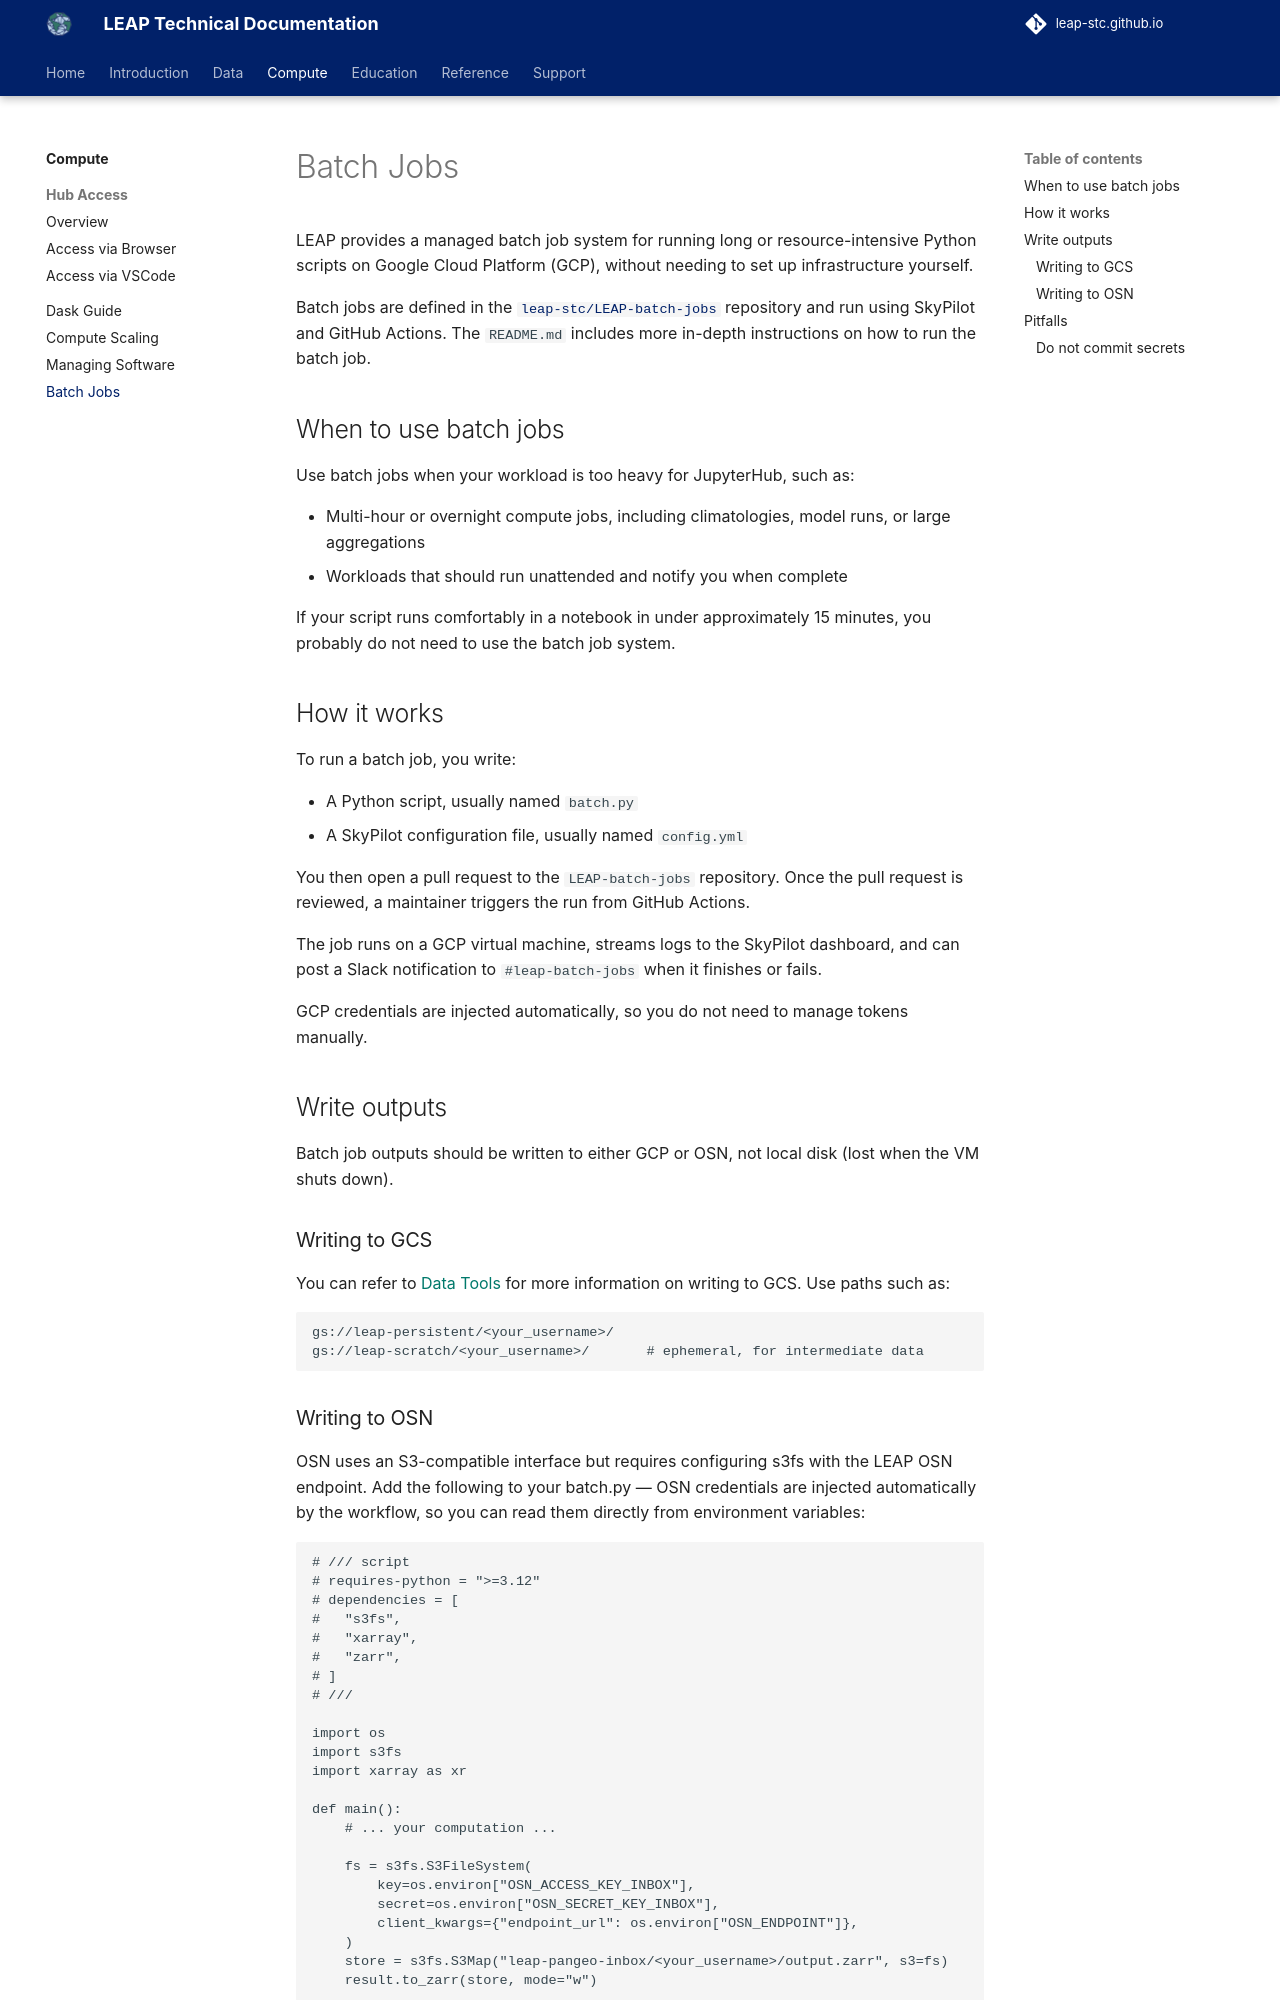

repository: leap-stc/leap-stc.github.io · page: compute/skypilot/index.html · generator: mkdocs

# Batch Jobs

LEAP provides a managed batch job system for running long or resource-intensive Python scripts on Google Cloud Platform (GCP), without needing to set up infrastructure yourself.

Batch jobs are defined in the [`leap-stc/LEAP-batch-jobs`](https://github.com/leap-stc/LEAP-batch-jobs) repository and run using SkyPilot and GitHub Actions. The `README.md` includes more in-depth instructions on how to run the batch job.

## When to use batch jobs

Use batch jobs when your workload is too heavy for JupyterHub, such as:

- Multi-hour or overnight compute jobs, including climatologies, model runs, or large aggregations
- Workloads that should run unattended and notify you when complete

If your script runs comfortably in a notebook in under approximately 15 minutes, you probably do not need to use the batch job system.

## How it works

To run a batch job, you write:

- A Python script, usually named `batch.py`
- A SkyPilot configuration file, usually named `config.yml`

You then open a pull request to the `LEAP-batch-jobs` repository. Once the pull request is reviewed, a maintainer triggers the run from GitHub Actions.

The job runs on a GCP virtual machine, streams logs to the SkyPilot dashboard, and can post a Slack notification to `#leap-batch-jobs` when it finishes or fails.

GCP credentials are injected automatically, so you do not need to manage tokens manually.

## Write outputs

Batch job outputs should be written to either GCP or OSN, not local disk (lost when the VM shuts down).

### Writing to GCS

You can refer to [Data Tools](https://leap-stc.github.io/data/data_tools/#writing-to-gcs) for more information on writing to GCS. Use paths such as:

```text
gs://leap-persistent/<your_username>/
gs://leap-scratch/<your_username>/       # ephemeral, for intermediate data
```
